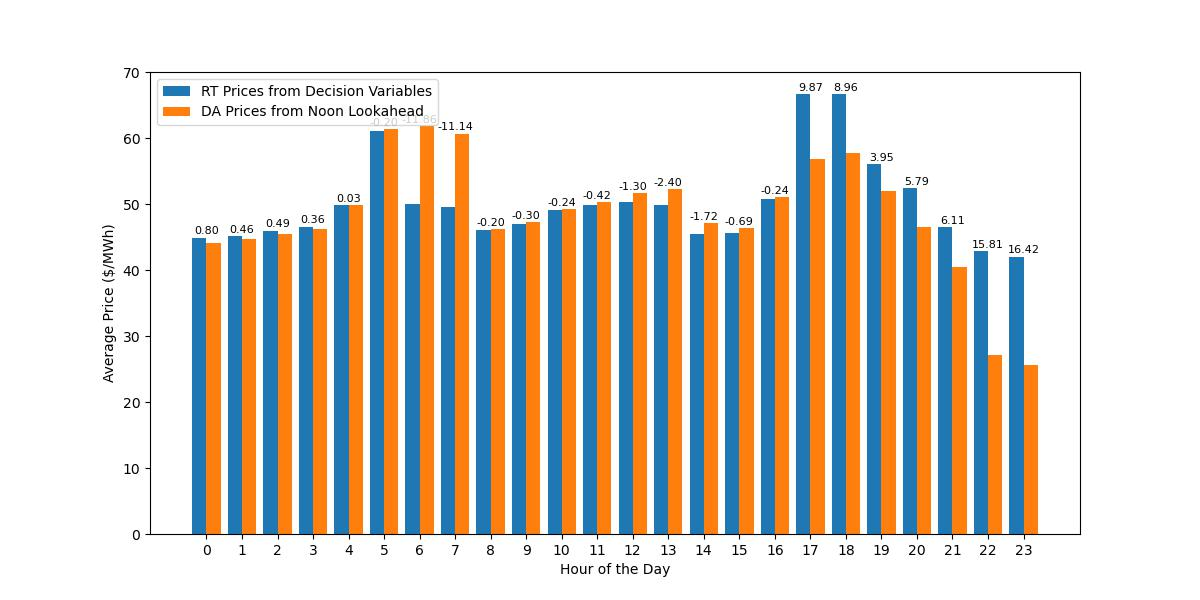

Values plotted in this chart, from the file beside it:
DateTime, Decision Prices, Noon Lookahead Prices, Dec_minus_Look_price
2018-01-02 00:00:00, 1240, 1240, 0.0
2018-01-02 01:00:00, 1240, 1240, 0.0
2018-01-02 02:00:00, 1240, 1240, 0.0
2018-01-02 03:00:00, 1088, 1088, 0.0
2018-01-02 04:00:00, 1841, 1841, 0.0
2018-01-02 05:00:00, 5000, 5000, 0.0
2018-01-02 06:00:00, 5000, 5000, 0.0
2018-01-02 07:00:00, 5000, 5000, 0.0
2018-01-02 08:00:00, 5000, 5000, 0.0
2018-01-02 09:00:00, 5000, 5000, 0.0
2018-01-02 10:00:00, 5000, 5000, 0.0
2018-01-02 11:00:00, 5000, 5000, 0.0
2018-01-02 12:00:00, 5000, 5000, 0.0
2018-01-02 13:00:00, 5000, 5000, 0.0
2018-01-02 14:00:00, 3612, 3612, 0.0
2018-01-02 15:00:00, 3612, 3612, 0.0
2018-01-02 16:00:00, 5000, 5000, 0.0
2018-01-02 17:00:00, 5000, 5000, 0.0
2018-01-02 18:00:00, 5000, 5000, 0.0
2018-01-02 19:00:00, 2070, 5000, -2930
2018-01-02 20:00:00, 2070, 5000, -2930
2018-01-02 21:00:00, 1070, 4000, -2930
2018-01-02 22:00:00, 68.71, 68.71, 3.410605131648481e-13
2018-01-02 23:00:00, 36.85, 55.87, -19.02
2018-01-03 00:00:00, 36.85, 36.85, 0.0
2018-01-03 01:00:00, 36.85, 36.85, 0.0
2018-01-03 02:00:00, 36.85, 36.85, 0.0
2018-01-03 03:00:00, 36.85, 36.85, 0.0
2018-01-03 04:00:00, 36.85, 36.85, 0.0
2018-01-03 05:00:00, 36.85, 36.85, 0.0
2018-01-03 06:00:00, 36.85, 36.85, 0.0
2018-01-03 07:00:00, 36.85, 36.85, 0.0
2018-01-03 08:00:00, 36.85, 36.85, 0.0
2018-01-03 09:00:00, 36.85, 36.85, 0.0
2018-01-03 10:00:00, 36.85, 36.85, 0.0
2018-01-03 11:00:00, 36.85, 36.85, 0.0
2018-01-03 12:00:00, 36.85, 36.85, 0.0
2018-01-03 13:00:00, 36.85, 36.85, 0.0
2018-01-03 14:00:00, 36.85, 36.85, 0.0
2018-01-03 15:00:00, 36.85, 35.55, 1.298
2018-01-03 16:00:00, 56.1, 52.78, 3.315
2018-01-03 17:00:00, 75.34, 68.71, 6.63
2018-01-03 18:00:00, 68.71, 68.71, 0.0
2018-01-03 19:00:00, 68.71, 145.4, -76.7
2018-01-03 20:00:00, 68.71, 68.71, 0.0
2018-01-03 21:00:00, 68.71, 68.71, 0.0
2018-01-03 22:00:00, 68.71, 68.71, 0.0
2018-01-03 23:00:00, 68.71, 68.71, 0.0
2018-01-04 00:00:00, 68.71, 75.34, -6.63
2018-01-04 01:00:00, 68.71, 72.03, -3.315
2018-01-04 02:00:00, 68.71, 72.03, -3.315
2018-01-04 03:00:00, 68.71, 75.34, -6.63
2018-01-04 04:00:00, 68.71, 75.34, -6.63
2018-01-04 05:00:00, 68.71, 75.34, -6.63
2018-01-04 06:00:00, 68.71, 75.34, -6.63
2018-01-04 07:00:00, 44.74, 68.71, -23.97
2018-01-04 08:00:00, 36.85, 36.85, 0.0
2018-01-04 09:00:00, 32.32, 32.03, 0.2988
2018-01-04 10:00:00, 32.18, 32.03, 0.1542
2018-01-04 11:00:00, 32.03, 32.03, 7.105427357601002e-15
... 8,602 more rows
